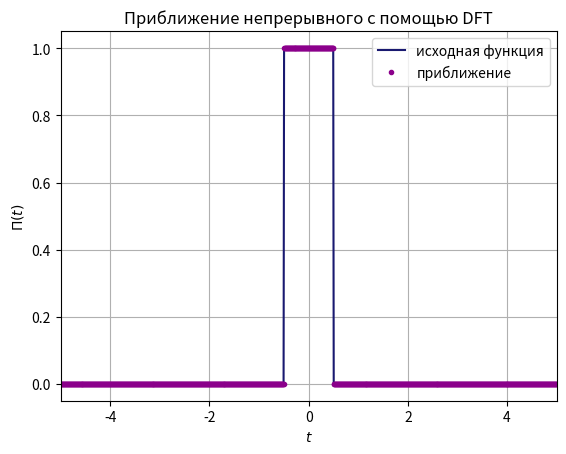

The matplotlib source for this figure:
import numpy as np
import matplotlib.pyplot as plt
import datetime


_start = datetime.datetime.now()


n = 100
d = 5
#  start function
_f = lambda t: 1 if abs(t) <= 0.5 else 0

get_wave_func = lambda: np.vectorize(lambda t: 1 if abs(t) <= 0.5 else 0, otypes=[complex])

_f_image = lambda v: np.sinc(v)

_vf = np.vectorize(_f, otypes=[complex])

int_c = lambda x, f1, f2: np.trapz(f1 * f2, x=x, dx=x[1] - x[0])


_fourier_image = lambda f, x, v: np.array([int_c(x, f, (lambda t: np.e ** (-1j * i * t * 2 * np.pi))(x)) for i in v])


_fourier_fun = lambda im, x, v: np.array([int_c(v, im, (lambda t: np.e ** (1j * i * t * 2 * np.pi))(v)) for i in x])



def _draw_graph_im(f, t, title):
    new_t = np.linspace(-d, d, 5000)
    #plt.plot(t, f(t), label=r'$\hat{\Pi}(\nu)$', color='midnightblue')
    plt.plot(t, f, label=r'восстановленный', color='darkmagenta')
    plt.plot(new_t, _f_image(new_t), label=r'исходный', color='midnightblue')
    #plt.plot(t, f, label=r'$\Pi(t)$', color='midnightblue')
    plt.xlabel(r'$\nu$')
    #plt.xlabel(r'$t$')
    plt.ylabel(r'$\hat{\Pi}(\nu)$')
    #plt.ylabel(r'$\Pi(t)$')
    plt.grid()
    plt.legend()
    plt.title(title)
    plt.show()


def _draw_graph_f(f, t, title):
    new_t = np.linspace(-d, d, 5000)
    plt.plot(new_t,  _vf(new_t), label=r'$\Pi(t)$', color='midnightblue')
    plt.plot(t, f, label=r'восстановленная $\Pi(t)$', color='darkmagenta')
    plt.xlabel(r'$t$')
    plt.ylabel(r'$\Pi(t)$')
    plt.grid()
    plt.legend()
    plt.title(title)
    plt.show()


def _fft_im(t, title):

    new_t = np.linspace(-d, d, 5000)
    ff = _vf(t)
    im_ff = np.fft.fftshift(np.fft.fft(ff)) / np.sqrt(n)
    res_ff = num_restored = np.fft.ifft(np.fft.ifftshift(im_ff)) * np.sqrt(n)
    plt.plot(new_t, _vf(new_t), label=r'исходный', color='midnightblue')
    plt.plot(t, res_ff, label=r'ifft', color='darkmagenta')
    #plt.xlabel(r'$\nu$')
    #plt.ylabel(r'$\hat{\Pi}(\nu)$')
    plt.xlabel(r'$t$')
    plt.ylabel(r'$\Pi(t)$')
    plt.grid()
    plt.legend()
    plt.title(title)
    plt.show()


_steps = 1000


def _fft_im_correct(title):

    new_t = np.linspace(-d, d, _steps)
    ff = get_wave_func()
    f = ff(new_t)
    # im_ff = np.fft.fftshift(np.fft.fft(ff)) / np.sqrt(n)
    #  res_ff = num_restored = np.fft.ifft(np.fft.ifftshift(im_ff)) * np.sqrt(n)
    nu = np.fft.fftshift(np.fft.fftfreq(_steps, 10 / _steps))
    image_dft = np.fft.fftshift(np.fft.fft(f, norm='ortho'))

    dt = new_t[1] - new_t[0]

    dft_cont_image = image_dft * dt * np.exp(-1j * nu * 2 * np.pi * new_t[0]) * np.sqrt(_steps)
    #  plt.plot(nu, np.sinc(nu), label=r'истинный Фурье-образ', color='midnightblue')
    #  plt.plot(nu, dft_cont_image, '.', label=r'приближение', color='darkmagenta')

    dv = nu[1] - nu[0]
    f_restored_cont = np.fft.fftshift(np.fft.ifft(np.fft.ifftshift(dft_cont_image), norm='ortho') * np.sqrt(_steps) * dv)
    plt.plot(new_t, f, label='исходная функция', color='midnightblue')
    plt.plot(new_t, f_restored_cont, '.', label=r'приближение', color='darkmagenta')


    #  plt.xlabel(r'$\nu$')
    #  plt.ylabel(r'$\hat{\Pi}(\nu)$')
    plt.xlabel(r'$t$')
    plt.ylabel(r'$\Pi(t)$')
    plt.xlim([-5, 5])
    plt.grid()
    plt.legend()
    plt.title(title)
    plt.show()



time = np.linspace(-d, d, n)
_v = np.linspace(-d, d, n)

_fft_im_correct(r"Приближение непрерывного с помощью DFT")
#_fft_im(time, r'График восстановленной функции $ifft$ при $n=$' + str(n))
#  _draw_graph(_vf, time, 'График исходной функции')
#_draw_graph(_f_image, time, 'График Фурье-образа')
#_draw_graph_im(_fourier_image(_vf(time), time, time), time, r'График Фурье-образа при $n = $' + str(n))
# _draw_graph_f(_fourier_fun(_fourier_image(_vf(time), time, _v), time, _v), time, r'Графики функций при $n = $' + str(n))


_finish = datetime.datetime.now()

print('Processing time: ' + str(_finish - _start))
